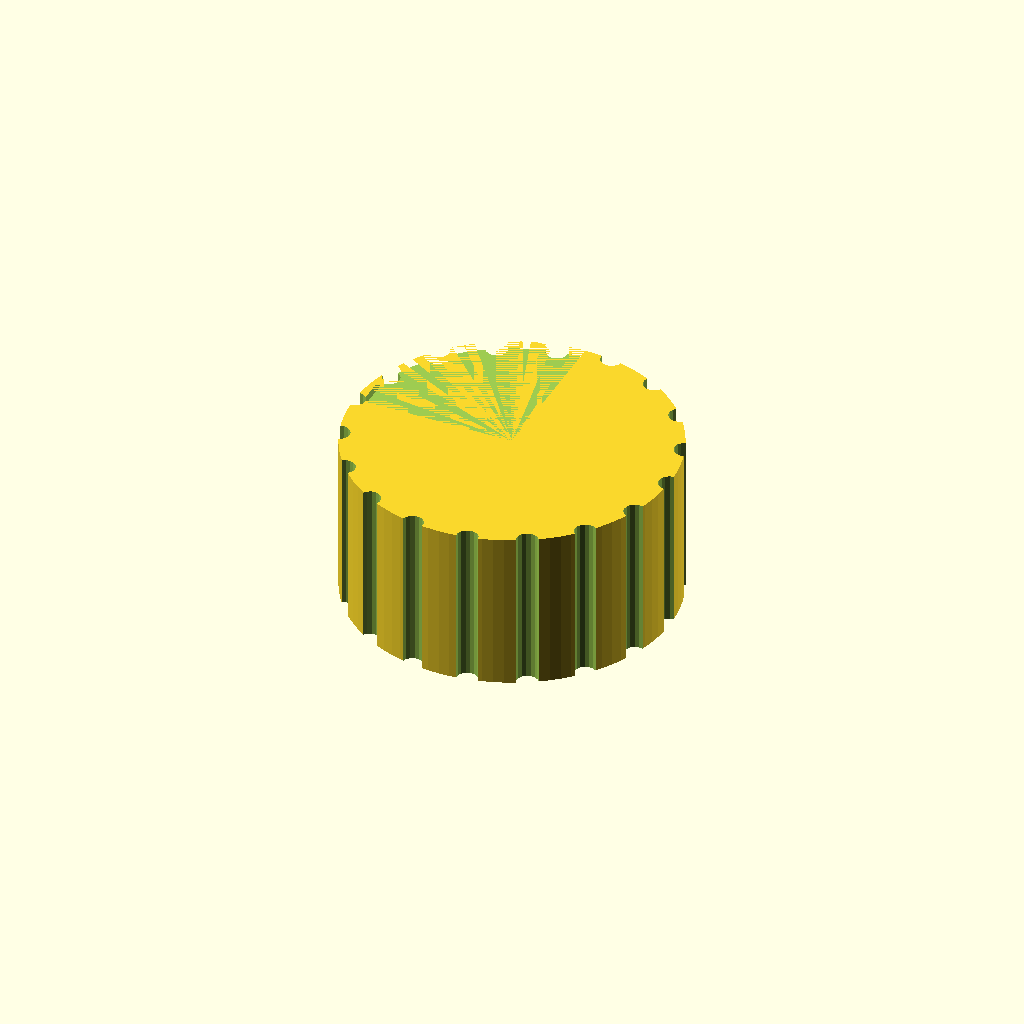
Cell 1: rendered with the file's own defaults.
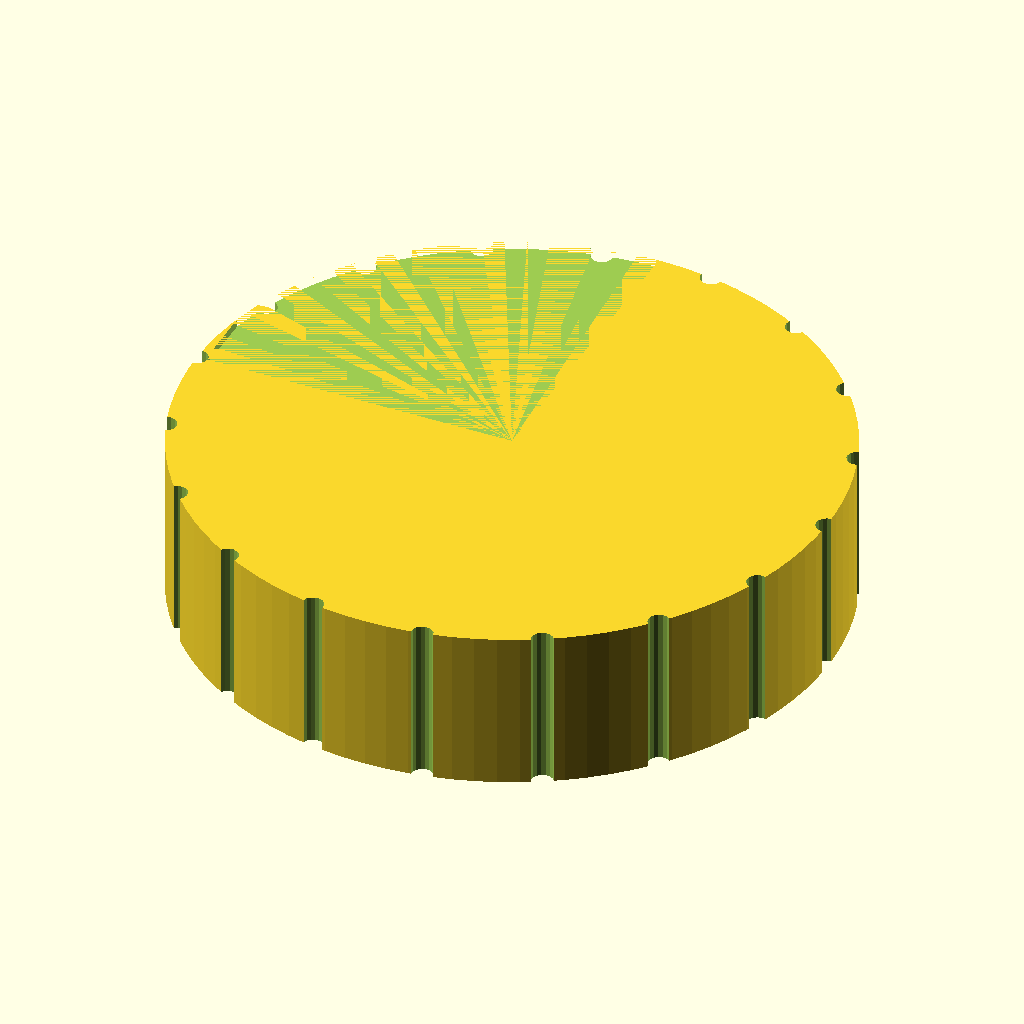
Cell 2: knob_d = 60 (everything else at default).
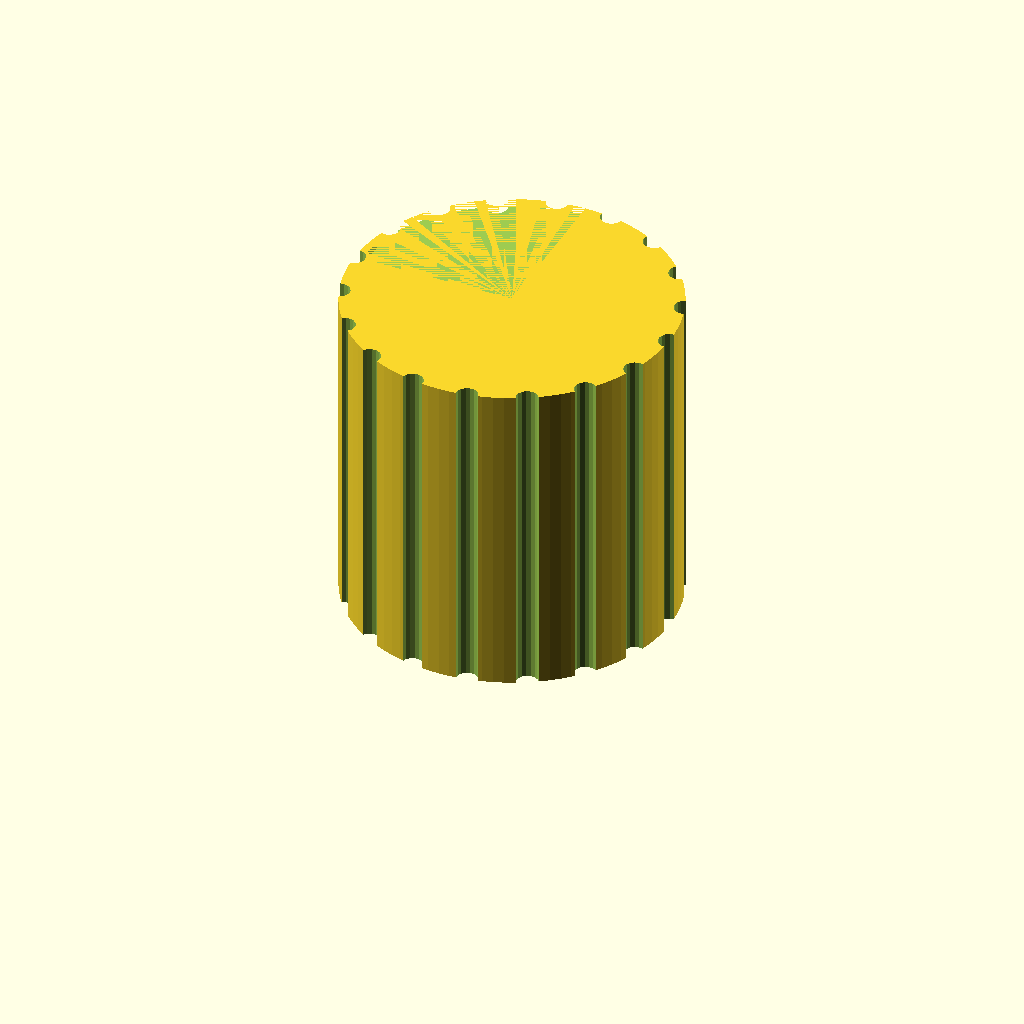
Cell 3: the same model with knob_h = 30.
All cells are drawn from one camera (rotation 55°, 0°, 25°, orthographic, colour scheme Cornfield), so only the parameter changes between them.
The OpenSCAD source (bench/results/gpu-v9s1-g4/code/scadcoder-v9s1/dshaft_knob_6mm_s3_a1.scad):
// Replacement knob for a hotplate stirrer with a 6 mm D-shaft
// Print orientation: bottom face (with D-bore) on the bed at z = 0

// ---------------- Parameters ----------------
knob_d        = 30;    // knob outer diameter
knob_h        = 15;    // knob height
shaft_d       = 6;     // D-shaft diameter (for reference)

bore_depth    = 12;    // D-bore depth from bottom face
bore_w        = 4.7;   // D-bore width (flat to opposite side of circle)
bore_r        = bore_w / 2 + (shaft_d - bore_w) / 4; // radius of the 6.2 mm circle, adjusted for the flat

groove_count  = 18;    // number of vertical grip grooves
groove_d      = 2;     // groove diameter (half-cylinder)

pointer_w     = 1.5;   // pointer groove width
pointer_d     = pointer_w / 2; // pointer groove depth (1 mm)

eps           = 0.5;   // overcut so cutting faces are not coplanar
$fn           = 96;    // curve resolution

// ---------------- Model ----------------
difference() {
    // Main body
    cylinder(d = knob_d, h = knob_h);

    // D-shaped blind bore from the bottom face
    translate([0, 0, -eps])
        cylinder(r = bore_r, h = bore_depth + 2 * eps);

    // Vertical grip grooves around the full height
    for (i = [0 : groove_count - 1])
        rotate([0, 0, i * 360 / groove_count])
            translate([knob_d / 2, 0, -eps])
                cylinder(d = groove_d, h = knob_h + 2 * eps, $fn = 16);

    // Pointer groove on the top face, on the same side as the flat of the D
    translate([-(knob_d / 2 - pointer_d), 0, knob_h - pointer_d])
        cube([knob_d / 2 - pointer_d, knob_d, pointer_d]);
}
Parameter table extracted from the source (name, type, default, range or options):
knob_d: number, default 30
knob_h: number, default 15
shaft_d: number, default 6
bore_depth: number, default 12
bore_w: number, default 4.7
groove_count: number, default 18
groove_d: number, default 2
pointer_w: number, default 1.5
eps: number, default 0.5
